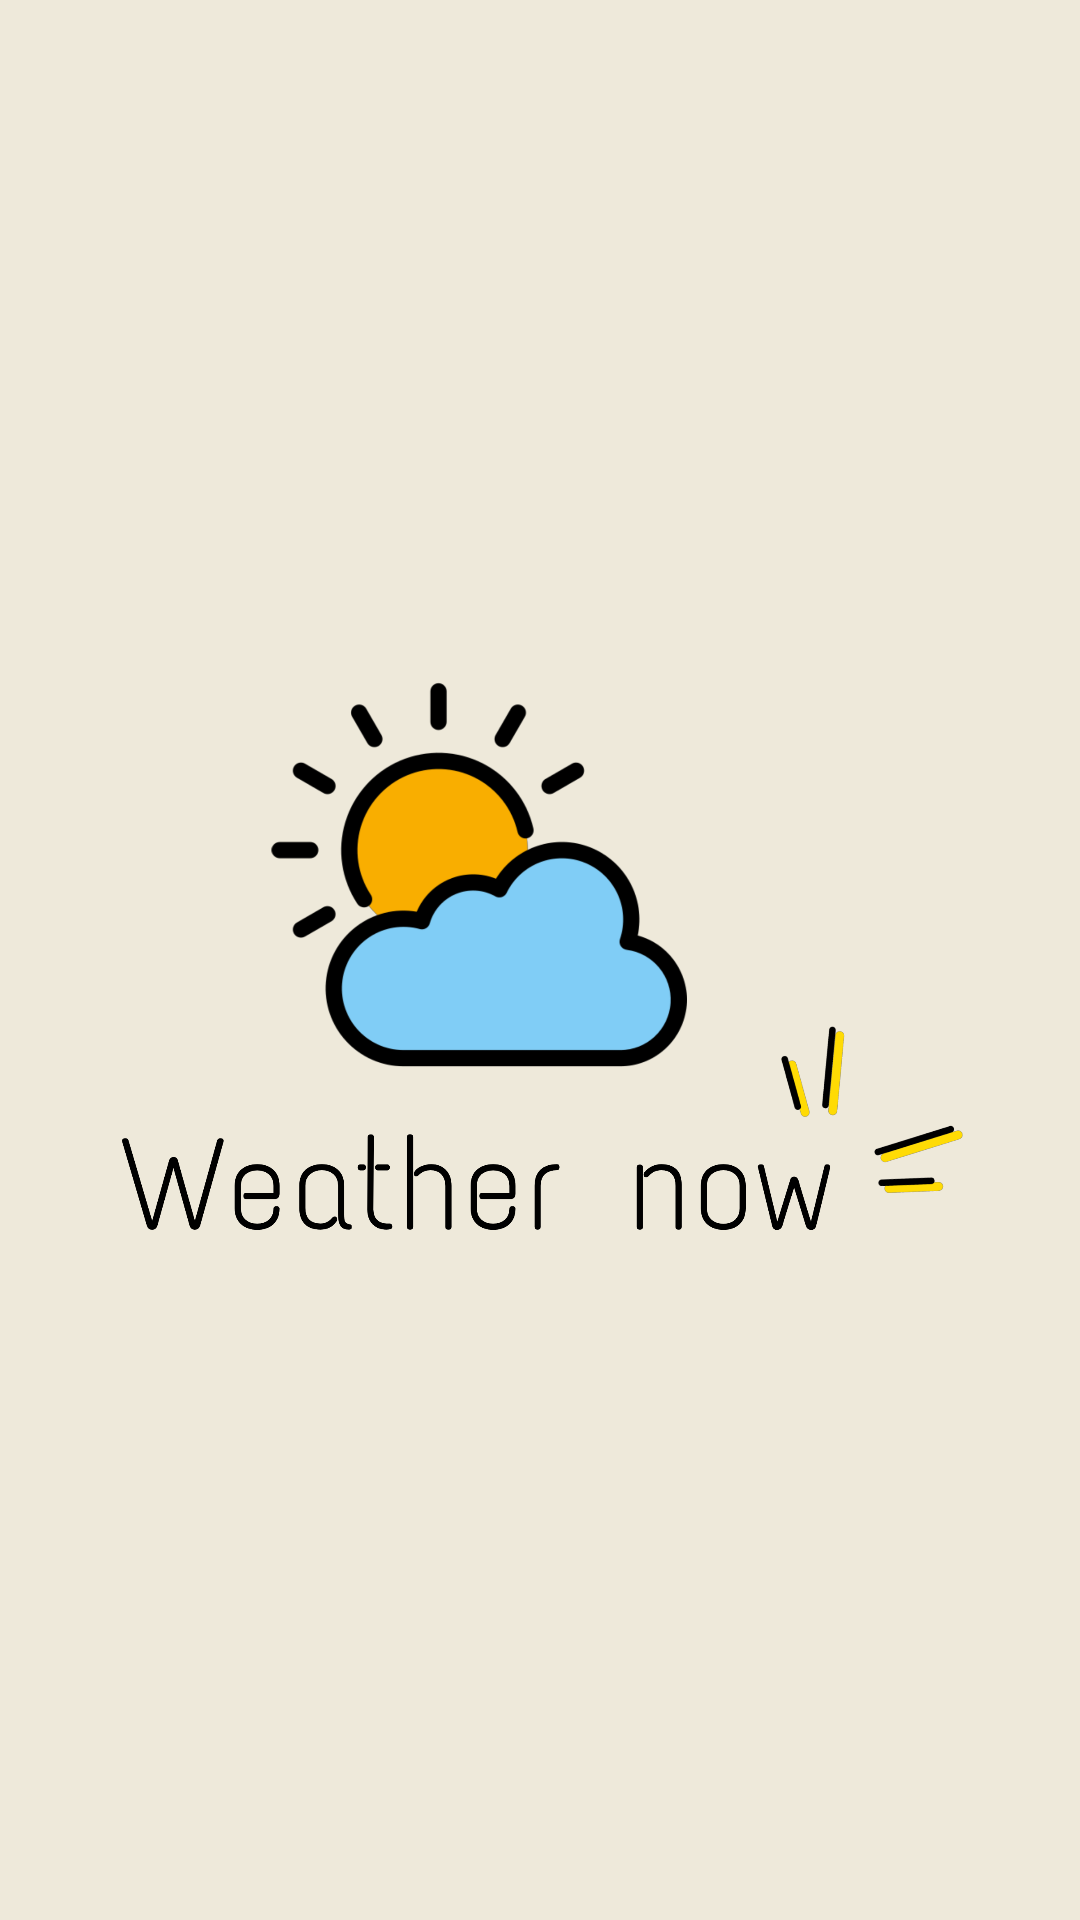

Write the Android layout XML for this screen, with the resource values it uses.
<!-- AndroidManifest.xml: application theme Theme.Weathernow -->
<!-- res/layout/activity_splash_screen.xml -->
<?xml version="1.0" encoding="utf-8"?>
<androidx.constraintlayout.widget.ConstraintLayout xmlns:android="http://schemas.android.com/apk/res/android"
    xmlns:app="http://schemas.android.com/apk/res-auto"
    xmlns:tools="http://schemas.android.com/tools"
    android:layout_width="match_parent"
    android:layout_height="match_parent"
    android:padding="20dp"
    android:background="@color/basic"
    tools:context=".Activities.SplashScreenActivity">

    <ImageView
        android:layout_width="wrap_content"
        android:layout_height="wrap_content"
        android:src="@drawable/weathernow">
    </ImageView>
</androidx.constraintlayout.widget.ConstraintLayout>
<!-- resources referenced by this layout -->
<resources>
  <color name="basic">#EEE9DA</color>
  <!-- drawable weathernow: png bitmap (drawable, 180488 bytes) -->
  <style name="Theme.Weathernow" parent="Theme.MaterialComponents.NoActionBar">
          
          <item name="colorPrimary">@color/purple_500</item>
          <item name="colorPrimaryVariant">@color/black</item>
          <item name="colorOnPrimary">@color/black</item>
          
          <item name="colorSecondary">@color/teal_200</item>
          <item name="colorSecondaryVariant">@color/teal_700</item>
          <item name="colorOnSecondary">@color/black</item>
          
          <item name="android:statusBarColor">?attr/colorPrimaryVariant</item>
          
      </style>
  <color name="purple_500">#FF6200EE</color>
  <color name="black">#FF000000</color>
  <color name="teal_200">#FF03DAC5</color>
  <color name="teal_700">#FF018786</color>
</resources>
